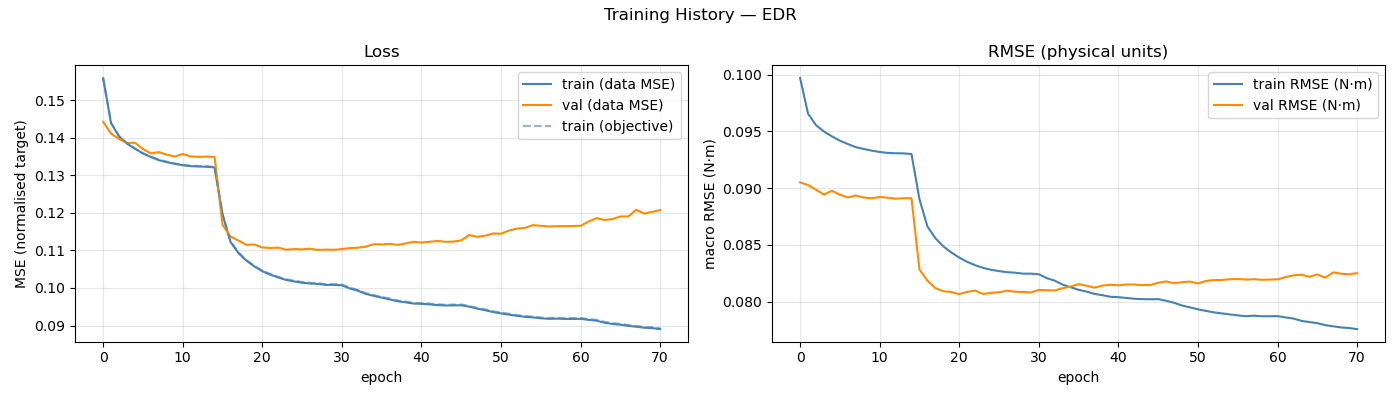

Data behind this chart, as committed beside it:
epoch, train_loss, val_loss, train_rmse, val_rmse, train_loss_obj, mean_abs_delta_g, mean_frob_delta_M, mean_abs_delta_C_qd, mean_abs_delta_tau_f
1, 0.1558, 0.1442, 0.09971, 0.0905, 0.1559, 8.52202309e-02, 5.55428071e-04, 1.80152593e-04, 8.86204489e-02
2, 0.1438, 0.1411, 0.09656, 0.09027, 0.144, 1.00871715e-01, 5.55532229e-04, 1.79576561e-04, 1.05170023e-01
3, 0.1403, 0.1397, 0.09555, 0.08986, 0.1405, 1.06599468e-01, 5.55391949e-04, 1.79552604e-04, 1.08195264e-01
4, 0.1384, 0.1386, 0.09498, 0.08943, 0.1385, 1.10310251e-01, 5.55694387e-04, 1.79415765e-04, 1.09286066e-01
5, 0.1371, 0.1387, 0.09456, 0.08977, 0.1372, 1.12077446e-01, 5.55058265e-04, 1.79880451e-04, 1.09487543e-01
6, 0.1358, 0.137, 0.09418, 0.08943, 0.1359, 1.14206980e-01, 5.55544371e-04, 1.80053157e-04, 1.09465151e-01
7, 0.1349, 0.1358, 0.09388, 0.08917, 0.135, 1.15877545e-01, 5.55639944e-04, 1.79818251e-04, 1.09532373e-01
8, 0.134, 0.1362, 0.09361, 0.08935, 0.1341, 1.16981348e-01, 5.55264313e-04, 1.79870920e-04, 1.09488195e-01
9, 0.1335, 0.1355, 0.09345, 0.08917, 0.1336, 1.17668972e-01, 5.55262423e-04, 1.79726833e-04, 1.09443347e-01
10, 0.133, 0.135, 0.0933, 0.0891, 0.1332, 1.18539616e-01, 5.55521756e-04, 1.80148251e-04, 1.09318738e-01
11, 0.1327, 0.1357, 0.09319, 0.08922, 0.1328, 1.18600114e-01, 5.55207480e-04, 1.79907788e-04, 1.09381386e-01
12, 0.1324, 0.135, 0.0931, 0.08916, 0.1326, 1.19185510e-01, 5.54782607e-04, 1.79510552e-04, 1.09178160e-01
13, 0.1323, 0.1349, 0.09307, 0.08906, 0.1325, 1.19539244e-01, 5.55173582e-04, 1.80552781e-04, 1.09276443e-01
14, 0.1323, 0.1349, 0.09306, 0.08911, 0.1324, 1.18906793e-01, 5.55465682e-04, 1.80186500e-04, 1.09259168e-01
15, 0.1321, 0.1349, 0.093, 0.08911, 0.1322, 1.19630261e-01, 5.55559802e-04, 1.79545032e-04, 1.09145654e-01
16, 0.1196, 0.1168, 0.08903, 0.08283, 0.1197, 1.24446979e-01, 1.48257132e-01, 5.36808013e-02, 1.02904971e-01
17, 0.1123, 0.1137, 0.08662, 0.08185, 0.1124, 1.30822148e-01, 1.67276234e-01, 7.86379461e-02, 9.63084057e-02
18, 0.1093, 0.1126, 0.08559, 0.08119, 0.1095, 1.33821905e-01, 1.74915440e-01, 8.57405544e-02, 9.16009080e-02
19, 0.1073, 0.1115, 0.08487, 0.08091, 0.1075, 1.36642277e-01, 1.79592232e-01, 9.04245816e-02, 8.76077990e-02
20, 0.1057, 0.1116, 0.08433, 0.08084, 0.1059, 1.38773322e-01, 1.83910133e-01, 9.32040906e-02, 8.54461312e-02
21, 0.1045, 0.1108, 0.08388, 0.08066, 0.1047, 1.40430758e-01, 1.85674154e-01, 9.49843075e-02, 8.34608581e-02
22, 0.1036, 0.1106, 0.0835, 0.08086, 0.1037, 1.42284177e-01, 1.88256104e-01, 9.65864641e-02, 8.20602067e-02
23, 0.1028, 0.1107, 0.08321, 0.08096, 0.103, 1.43196153e-01, 1.89911672e-01, 9.76012717e-02, 8.10876975e-02
24, 0.1021, 0.1102, 0.08297, 0.08067, 0.1023, 1.44123797e-01, 1.91613551e-01, 9.83878255e-02, 7.99153294e-02
25, 0.1017, 0.1103, 0.0828, 0.08077, 0.1019, 1.44942077e-01, 1.92096229e-01, 9.89398850e-02, 7.92321361e-02
26, 0.1014, 0.1103, 0.08269, 0.08083, 0.1016, 1.45538627e-01, 1.92229421e-01, 9.91526504e-02, 7.87802243e-02
27, 0.1012, 0.1104, 0.08259, 0.08096, 0.1014, 1.45606626e-01, 1.93599405e-01, 9.94140870e-02, 7.85347389e-02
28, 0.1011, 0.1101, 0.08255, 0.08087, 0.1013, 1.46447307e-01, 1.94159223e-01, 9.98311664e-02, 7.81816917e-02
29, 0.1008, 0.1102, 0.08246, 0.08085, 0.101, 1.46480144e-01, 1.93777936e-01, 9.98764946e-02, 7.82574408e-02
30, 0.1008, 0.1102, 0.08246, 0.08081, 0.101, 1.46598545e-01, 1.94211911e-01, 9.98173468e-02, 7.81580639e-02
31, 0.1007, 0.1104, 0.08241, 0.08102, 0.1009, 1.47160731e-01, 1.94845728e-01, 1.00047207e-01, 7.76989382e-02
32, 0.09988, 0.1106, 0.08207, 0.08099, 0.1001, 1.48487016e-01, 1.97815294e-01, 1.01162304e-01, 7.62714743e-02
33, 0.09928, 0.1107, 0.08184, 0.08098, 0.09948, 1.49384921e-01, 1.96869003e-01, 1.01713929e-01, 7.57742775e-02
34, 0.09844, 0.111, 0.08149, 0.08118, 0.09864, 1.50390764e-01, 1.98351961e-01, 1.02123773e-01, 7.50014351e-02
35, 0.0979, 0.1116, 0.08126, 0.08133, 0.09811, 1.51787308e-01, 1.99039988e-01, 1.02483928e-01, 7.46949329e-02
36, 0.09744, 0.1116, 0.08103, 0.08154, 0.09765, 1.52266082e-01, 2.00399437e-01, 1.02775628e-01, 7.40931305e-02
37, 0.09695, 0.1117, 0.08088, 0.0814, 0.09716, 1.53375577e-01, 2.00788481e-01, 1.03487640e-01, 7.30849061e-02
38, 0.09647, 0.1115, 0.08068, 0.08123, 0.09668, 1.53870035e-01, 2.02424426e-01, 1.04030546e-01, 7.26378705e-02
39, 0.09618, 0.1118, 0.08056, 0.08141, 0.09639, 1.54381652e-01, 2.01813162e-01, 1.04434596e-01, 7.23246715e-02
40, 0.09586, 0.1123, 0.08042, 0.08149, 0.09607, 1.54561560e-01, 2.02172330e-01, 1.04161477e-01, 7.24017535e-02
41, 0.09578, 0.1121, 0.08039, 0.08144, 0.09599, 1.54814966e-01, 2.03543809e-01, 1.04297425e-01, 7.20585130e-02
42, 0.09564, 0.1123, 0.08032, 0.08151, 0.09586, 1.55030589e-01, 2.02105519e-01, 1.04431559e-01, 7.17899437e-02
43, 0.09544, 0.1125, 0.08025, 0.0815, 0.09565, 1.55601082e-01, 2.04211332e-01, 1.04599426e-01, 7.17511767e-02
44, 0.09535, 0.1123, 0.08022, 0.08145, 0.09556, 1.55267546e-01, 2.03698109e-01, 1.04537171e-01, 7.17522363e-02
45, 0.09537, 0.1123, 0.0802, 0.08146, 0.09558, 1.55522089e-01, 2.03668130e-01, 1.04575395e-01, 7.17259238e-02
46, 0.09539, 0.1127, 0.08022, 0.08166, 0.0956, 1.56022244e-01, 2.04558310e-01, 1.05014825e-01, 7.16998256e-02
47, 0.09502, 0.1141, 0.08007, 0.08178, 0.09524, 1.56703752e-01, 2.03474239e-01, 1.05174900e-01, 7.13918608e-02
48, 0.09451, 0.1136, 0.07989, 0.08162, 0.09472, 1.57400301e-01, 2.04662993e-01, 1.05801729e-01, 7.04397052e-02
49, 0.09409, 0.1139, 0.07965, 0.08171, 0.0943, 1.58270410e-01, 2.05648339e-01, 1.06059244e-01, 6.99801299e-02
50, 0.09359, 0.1145, 0.07949, 0.08176, 0.09381, 1.58847216e-01, 2.05758747e-01, 1.06676213e-01, 6.95781715e-02
51, 0.09323, 0.1144, 0.07932, 0.08159, 0.09345, 1.59382729e-01, 2.07729593e-01, 1.06694593e-01, 6.92096069e-02
52, 0.09291, 0.1153, 0.07918, 0.08182, 0.09313, 1.59643848e-01, 2.06962204e-01, 1.06955865e-01, 6.89223363e-02
53, 0.09258, 0.1158, 0.07905, 0.0819, 0.0928, 1.60343773e-01, 2.06764247e-01, 1.07321377e-01, 6.84471590e-02
54, 0.09233, 0.116, 0.07896, 0.0819, 0.09255, 1.60846298e-01, 2.08407425e-01, 1.07969841e-01, 6.77699211e-02
55, 0.09217, 0.1167, 0.07887, 0.08198, 0.09239, 1.61027038e-01, 2.09090857e-01, 1.07632066e-01, 6.78608486e-02
56, 0.09193, 0.1166, 0.07878, 0.08198, 0.09215, 1.61081537e-01, 2.08093026e-01, 1.07710359e-01, 6.76686559e-02
57, 0.09178, 0.1164, 0.07871, 0.08194, 0.09201, 1.61354838e-01, 2.09616205e-01, 1.08154055e-01, 6.75657533e-02
58, 0.09184, 0.1164, 0.07876, 0.08197, 0.09206, 1.61482419e-01, 2.07836619e-01, 1.08279815e-01, 6.75165252e-02
59, 0.09176, 0.1165, 0.07871, 0.08192, 0.09198, 1.61159712e-01, 2.08636211e-01, 1.08003584e-01, 6.72984094e-02
60, 0.09176, 0.1165, 0.07871, 0.08194, 0.09199, 1.61254980e-01, 2.08588163e-01, 1.08413264e-01, 6.73652635e-02
... 11 more rows
